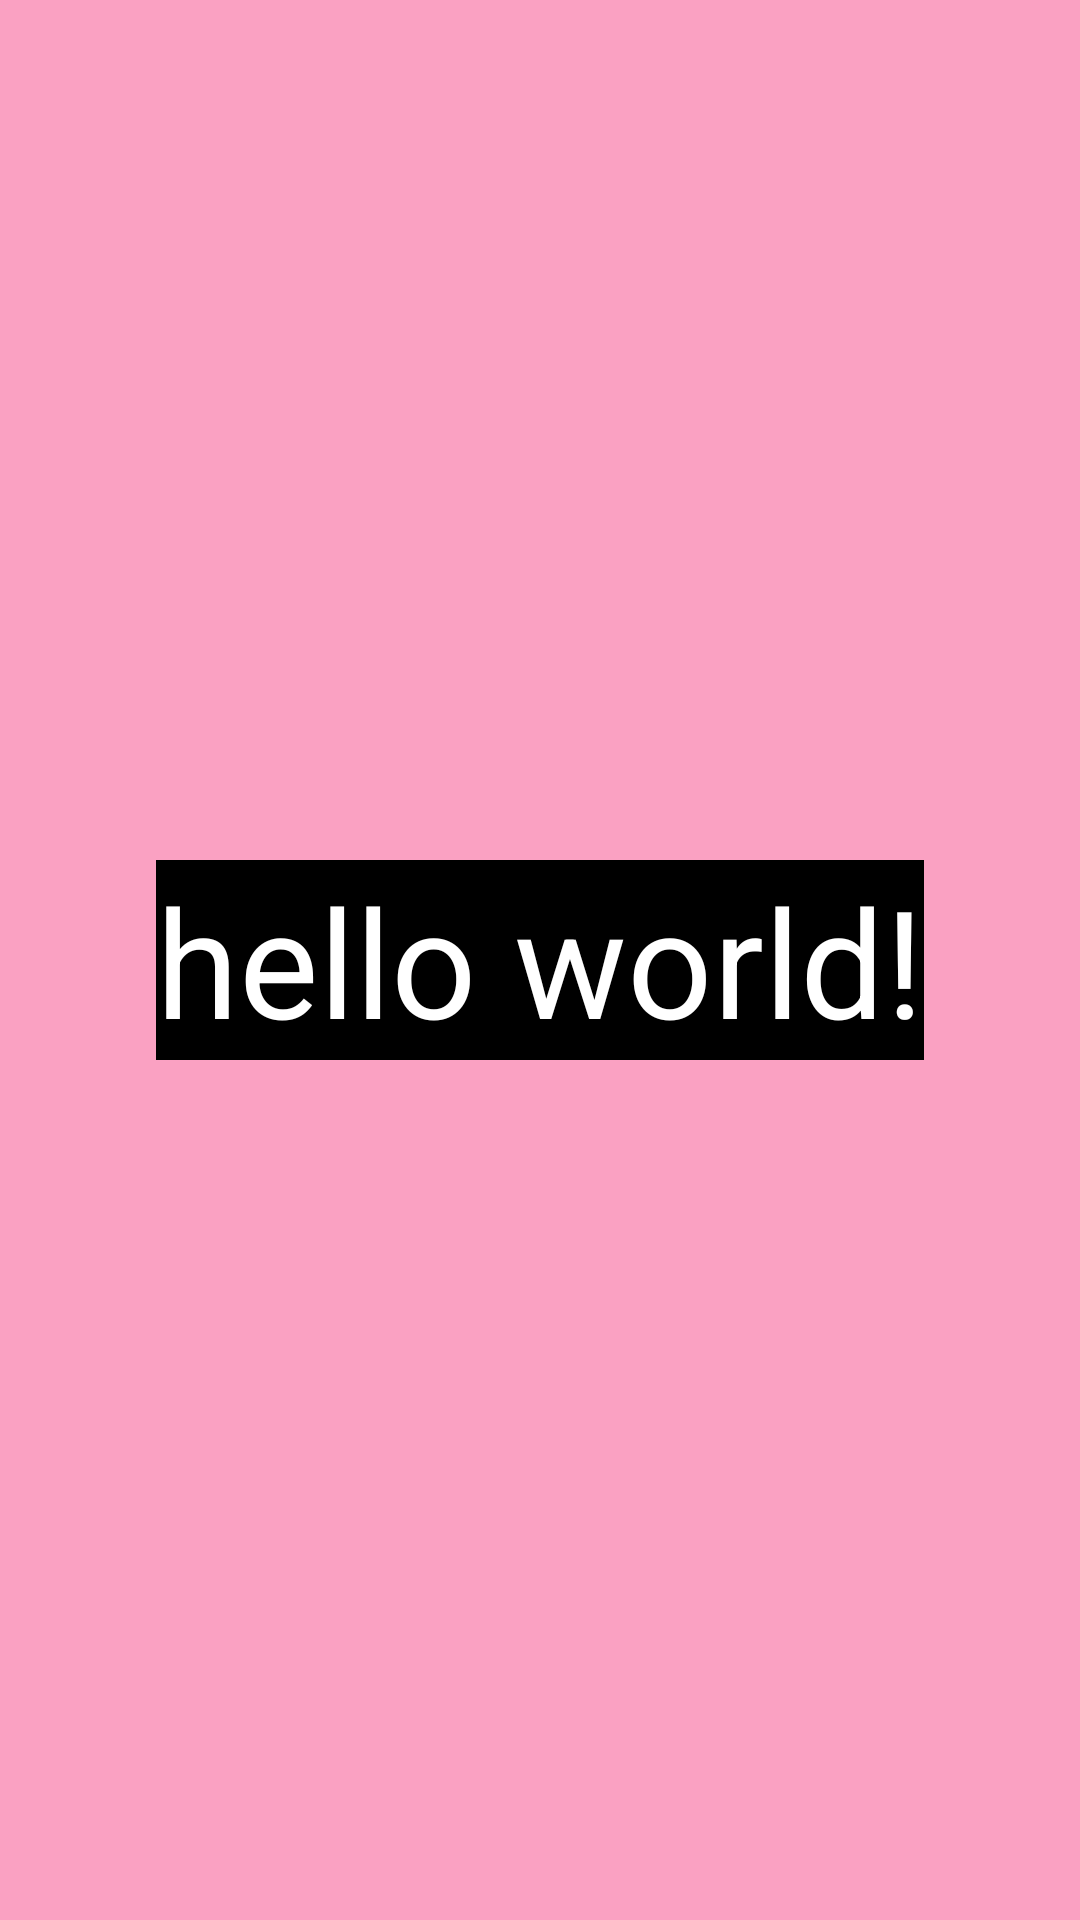

Here is an Android app screen rendered from its layout file. Give the layout XML and the strings, colors and styles it references.
<!-- AndroidManifest.xml: application theme Theme.Homeschoolingjava1 -->
<!-- res/layout/activity_splashscreen.xml -->
<?xml version="1.0" encoding="utf-8"?>
<RelativeLayout xmlns:android="http://schemas.android.com/apk/res/android"
    xmlns:app="http://schemas.android.com/apk/res-auto"
    xmlns:tools="http://schemas.android.com/tools"
    android:id="@+id/main"
    android:layout_width="match_parent"
    android:layout_height="match_parent"
    tools:context=".splashscreen"
    android:background="#faa1c2">

    <TextView
        android:layout_width="wrap_content"
        android:layout_height="wrap_content"
        android:layout_marginTop="50dp"
        android:layout_marginLeft="50dp"
        android:text="hello world!"
        android:textColor="@color/white"
        android:layout_centerHorizontal="true"
        android:layout_centerVertical="true"
        android:layout_centerInParent="true"
        android:textSize="50dp"
        android:textStyle="normal"
        android:id="@+id/gay"
        android:background="@color/black"

        />
</RelativeLayout>
<!-- resources referenced by this layout -->
<resources>
  <color name="black">#FF000000</color>
  <color name="white">#FFFFFFFF</color>
  <style name="Theme.Homeschoolingjava1" parent="Base.Theme.Homeschoolingjava1" />
  <style name="Base.Theme.Homeschoolingjava1" parent="Theme.Material3.DayNight.NoActionBar">
          
          <item name="android:colorBackground">#ffffff</item>
          
          <item name="android:textColor">#000000</item>
      </style>
</resources>
